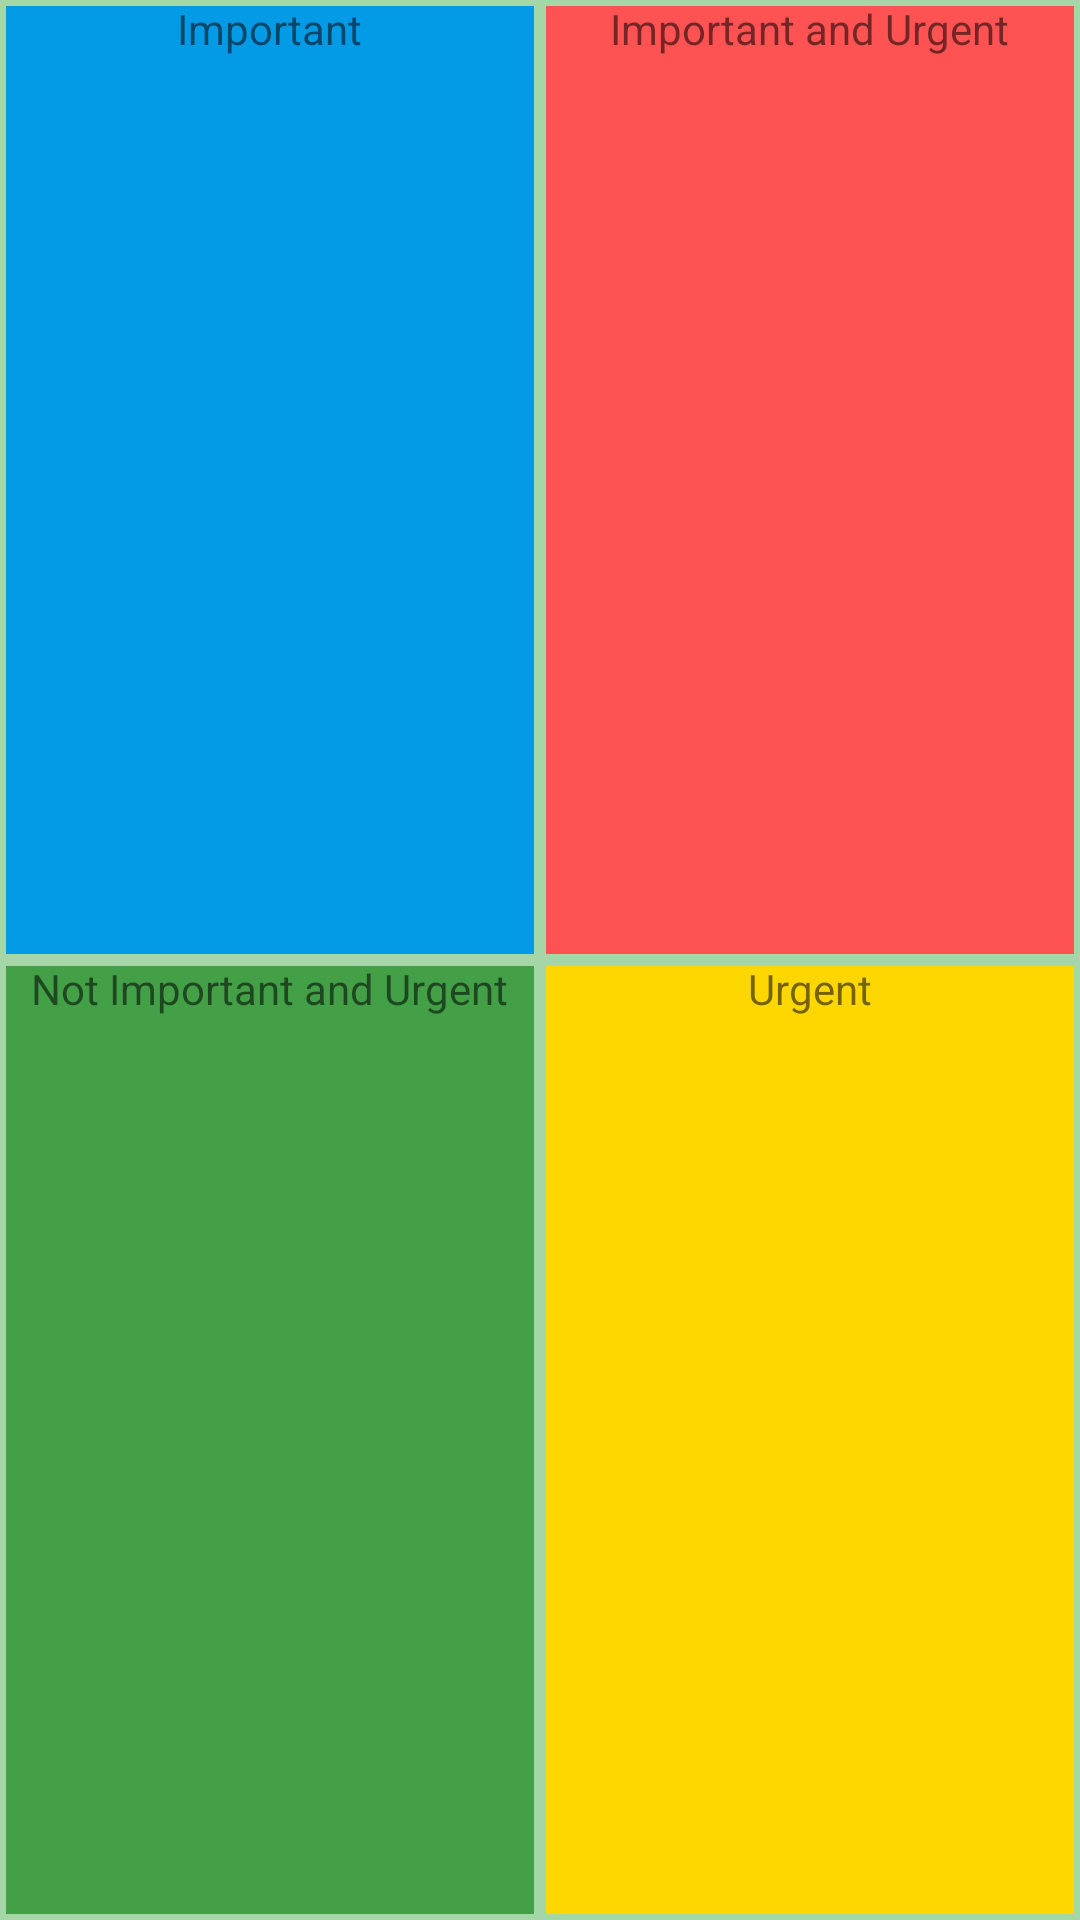

The Android layout XML behind this screen, and the referenced resources:
<!-- AndroidManifest.xml: application theme Theme.MyUIRoom -->
<!-- res/layout/for_test.xml -->
<?xml version="1.0" encoding="utf-8"?>
<androidx.constraintlayout.widget.ConstraintLayout xmlns:android="http://schemas.android.com/apk/res/android"
    xmlns:app="http://schemas.android.com/apk/res-auto"
    xmlns:tools="http://schemas.android.com/tools"
    android:layout_width="match_parent"
    android:layout_height="match_parent"
    tools:context=".tabs.TaskForType">

    <GridLayout
        android:id="@+id/gridLayout"
        android:layout_width="match_parent"
        android:layout_height="match_parent"
        android:rowCount="2"
        android:columnCount="2"
        android:useDefaultMargins="false">

        
        <FrameLayout
            android:layout_width="0dp"
            android:layout_height="0dp"
            android:layout_rowWeight="1"
            android:layout_columnWeight="1">



            <androidx.recyclerview.widget.RecyclerView
                android:id="@+id/important"
                android:layout_width="match_parent"
                android:layout_height="match_parent"
                android:background="@drawable/frame_blue"
                android:paddingTop="30dp" >



            </androidx.recyclerview.widget.RecyclerView>
            <TextView
                android:layout_width="wrap_content"
                android:layout_height="wrap_content"
                android:layout_gravity="top|center_horizontal"
                android:text="Important" />
        </FrameLayout>

        
        <FrameLayout
            android:layout_width="0dp"
            android:layout_height="0dp"
            android:layout_rowWeight="1"
            android:layout_columnWeight="1">

            <androidx.recyclerview.widget.RecyclerView
                android:id="@+id/important_and_urgent"
                android:layout_width="match_parent"
                android:layout_height="match_parent"
                android:background="@drawable/frame_red"
                android:paddingTop="30dp"/>
            <TextView
                android:layout_width="wrap_content"
                android:layout_height="wrap_content"
                android:text="Important and Urgent"
                android:layout_gravity="top|center_horizontal"/>
        </FrameLayout>

        
        <FrameLayout
            android:layout_width="0dp"
            android:layout_height="0dp"
            android:layout_rowWeight="1"
            android:layout_columnWeight="1">
            <TextView
                android:layout_width="wrap_content"
                android:layout_height="wrap_content"
                android:text="Not Important and Urgent"
                android:layout_gravity="top|center_horizontal"/>
            <androidx.recyclerview.widget.RecyclerView
                android:id="@+id/not_important_and_urgent"
                android:layout_width="match_parent"
                android:layout_height="match_parent"
                android:background="@drawable/frame_green"
                android:paddingTop="30dp"/>
            <TextView
                android:layout_width="wrap_content"
                android:layout_height="wrap_content"
                android:text="Not Important and Urgent"
                android:layout_gravity="top|center_horizontal"/>
        </FrameLayout>

        
        <FrameLayout
            android:layout_width="0dp"
            android:layout_height="0dp"
            android:layout_rowWeight="1"
            android:layout_columnWeight="1">
            <TextView
                android:layout_width="wrap_content"
                android:layout_height="wrap_content"
                android:text="Urgent"
                android:layout_gravity="top|center_horizontal"/>
            <androidx.recyclerview.widget.RecyclerView
                android:id="@+id/urgent"
                android:layout_width="match_parent"
                android:layout_height="match_parent"
                android:background="@drawable/frame_gold"
                android:paddingTop="30dp"/>
            <TextView
                android:layout_width="wrap_content"
                android:layout_height="wrap_content"
                android:text="Urgent"
                android:layout_gravity="top|center_horizontal"/>
        </FrameLayout>

    </GridLayout>

    <View
        android:id="@+id/buttonAddTask"
        android:layout_width="30dp"
        android:layout_height="30dp"
        android:background="@drawable/add_circle"
        app:layout_constraintBottom_toBottomOf="@id/gridLayout"
        app:layout_constraintEnd_toEndOf="@id/gridLayout"
        app:layout_constraintHeight_default="percent"
        app:layout_constraintHeight_percent="0.1"
        app:layout_constraintHorizontal_bias="0.5"
        app:layout_constraintStart_toStartOf="@id/gridLayout"
        app:layout_constraintTop_toTopOf="@id/gridLayout"
        app:layout_constraintVertical_bias="0.5"
        app:layout_constraintWidth_default="percent"
        app:layout_constraintWidth_percent="0.1"
        android:text="@string/add_task_plus" />

</androidx.constraintlayout.widget.ConstraintLayout>
<!-- resources referenced by this layout -->
<resources>
  <!-- drawable frame_blue (drawable) -->
  <?xml version="1.0" encoding="utf-8"?>
  <shape xmlns:android="http://schemas.android.com/apk/res/android"
      android:shape="rectangle">
      <stroke android:width="2dp" android:color="@color/green"/>
      <solid android:color="@color/light_blue"/>
  </shape>
  <!-- drawable frame_gold (drawable) -->
  <?xml version="1.0" encoding="utf-8"?>
  <shape xmlns:android="http://schemas.android.com/apk/res/android"
      android:shape="rectangle">
      <stroke android:width="2dp" android:color="@color/green"/>
      <solid android:color="@color/gold"/>
  </shape>
  <!-- drawable frame_green (drawable) -->
  <?xml version="1.0" encoding="utf-8"?>
  <shape xmlns:android="http://schemas.android.com/apk/res/android"
      android:shape="rectangle">
      <stroke android:width="2dp" android:color="@color/green"/>
      <solid android:color="@color/green_dark"/>
  </shape>
  <!-- drawable frame_red (drawable) -->
  <?xml version="1.0" encoding="utf-8"?>
  <shape xmlns:android="http://schemas.android.com/apk/res/android"
      android:shape="rectangle">
      <stroke android:width="2dp" android:color="@color/green"/>
      <solid android:color="@color/red"/>
  </shape>
  <string name="add_task_plus">+</string>
  <style name="Theme.MyUIRoom" parent="Theme.MaterialComponents.DayNight.NoActionBar">
          
          <item name="colorPrimary">@color/purple_500</item>
          <item name="colorPrimaryVariant">@color/purple_700</item>
          <item name="colorOnPrimary">@color/white</item>
          
          <item name="colorSecondary">@color/teal_200</item>
          <item name="colorSecondaryVariant">@color/teal_700</item>
          <item name="colorOnSecondary">@color/black</item>
          
          <item name="android:statusBarColor" tools:targetApi="l">?attr/colorPrimaryVariant</item>
          
      </style>
  <color name="green">#A5D6A7</color>
  <color name="light_blue">#039BE5</color>
  <color name="gold">#FFD700</color>
  <color name="green_dark">#43A047</color>
  <color name="red">#FF5252</color>
  <color name="purple_500">#FF6200EE</color>
  <color name="purple_700">#FF3700B3</color>
  <color name="white">#FFFFFFFF</color>
  <color name="teal_200">#FF03DAC5</color>
  <color name="teal_700">#FF018786</color>
  <color name="black">#FF000000</color>
</resources>
